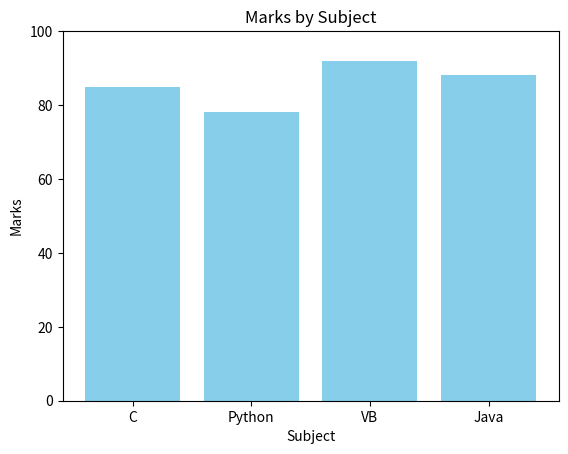

This chart was generated by the following Python code:
import matplotlib.pyplot as plt

def main(): 
    subject = ["C", "Python", "VB", "Java"]
    marks = [85, 78, 92, 88]

    plt.bar(subject, marks, color="skyblue")
    plt.title("Marks by Subject")
    plt.xlabel("Subject")
    plt.ylabel("Marks")
    plt.ylim(0, 100)

    plt.show()

if __name__ == "__main__":
    main()
